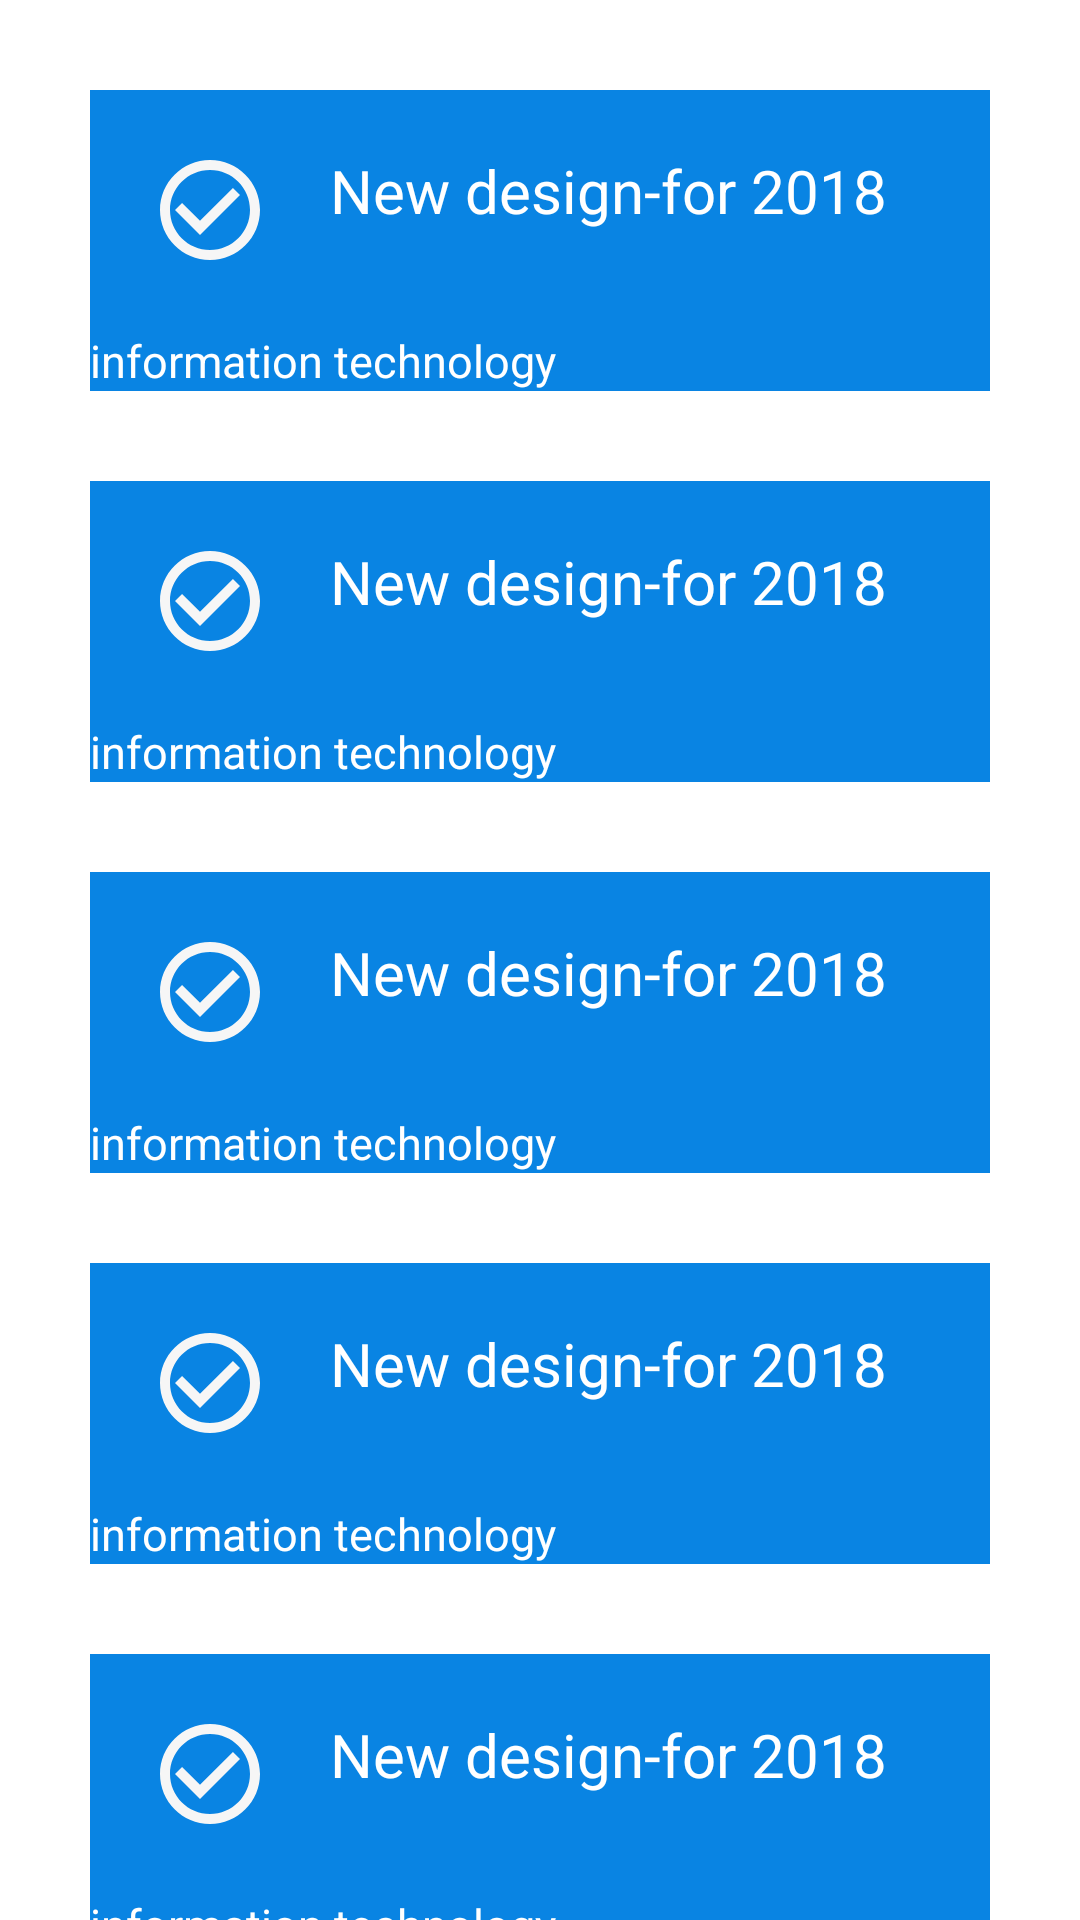

Layout XML and referenced resources for this Android screen:
<!-- AndroidManifest.xml: application theme Theme.Ui_mobile -->
<!-- res/layout/activity_list_item.xml -->
<?xml version="1.0" encoding="utf-8"?>
<LinearLayout xmlns:android="http://schemas.android.com/apk/res/android"
    xmlns:app="http://schemas.android.com/apk/res-auto"
    xmlns:tools="http://schemas.android.com/tools"
    android:layout_width="match_parent"
    android:layout_height="match_parent"
    tools:context=".list_item"
    android:orientation="vertical"

    >

    <RelativeLayout
        android:layout_width="match_parent"
        android:layout_height="wrap_content"
        android:background="#0984e3"
        android:layout_marginTop="30dp"
        android:layout_marginHorizontal="30dp"
        >


        <TextView
            android:id="@+id/info1"
            android:layout_width="match_parent"
            android:layout_height="wrap_content"
            android:drawableLeft="@drawable/ic_baseline_check_circle_outline_24"
            android:drawablePadding="20dp"
            android:padding="20dp"
            android:text="New design-for 2018"
            android:textColor="@color/white"
            android:textSize="20dp" />
        <TextView
            android:layout_width="match_parent"
            android:layout_height="wrap_content"
            android:layout_below="@+id/info1"
            android:textSize="15dp"
            android:text="information technology"
            android:paddingRight="40dp"
            android:textColor="@color/white"




            />
    </RelativeLayout>
    <RelativeLayout
        android:layout_width="match_parent"
        android:layout_height="wrap_content"
        android:background="#0984e3"
        android:layout_marginTop="30dp"
        android:layout_marginHorizontal="30dp"
        >


        <TextView
            android:id="@+id/info2"
            android:layout_width="match_parent"
            android:layout_height="wrap_content"
            android:drawableLeft="@drawable/ic_baseline_check_circle_outline_24"
            android:drawablePadding="20dp"
            android:padding="20dp"
            android:text="New design-for 2018"
            android:textColor="@color/white"
            android:textSize="20dp" />
        <TextView
            android:layout_width="match_parent"
            android:layout_height="wrap_content"
            android:layout_below="@+id/info2"
            android:textSize="15dp"
            android:text="information technology"
            android:paddingRight="40dp"
            android:textColor="@color/white"




            />
    </RelativeLayout>
    <RelativeLayout
        android:layout_width="match_parent"
        android:layout_height="wrap_content"
        android:background="#0984e3"
        android:layout_marginTop="30dp"
        android:layout_marginHorizontal="30dp"
        >


        <TextView
            android:id="@+id/info3"
            android:layout_width="match_parent"
            android:layout_height="wrap_content"
            android:drawableLeft="@drawable/ic_baseline_check_circle_outline_24"
            android:drawablePadding="20dp"
            android:padding="20dp"
            android:text="New design-for 2018"
            android:textColor="@color/white"
            android:textSize="20dp" />
        <TextView
            android:layout_width="match_parent"
            android:layout_height="wrap_content"
            android:layout_below="@+id/info3"
            android:textSize="15dp"
            android:text="information technology"
            android:paddingRight="40dp"
            android:textColor="@color/white"




            />
    </RelativeLayout>
    <RelativeLayout
        android:layout_width="match_parent"
        android:layout_height="wrap_content"
        android:background="#0984e3"
        android:layout_marginTop="30dp"
        android:layout_marginHorizontal="30dp"
        >


        <TextView
            android:id="@+id/info4"
            android:layout_width="match_parent"
            android:layout_height="wrap_content"
            android:drawableLeft="@drawable/ic_baseline_check_circle_outline_24"
            android:drawablePadding="20dp"
            android:padding="20dp"
            android:text="New design-for 2018"
            android:textColor="@color/white"
            android:textSize="20dp" />
        <TextView
            android:layout_width="match_parent"
            android:layout_height="wrap_content"
            android:layout_below="@+id/info4"
            android:textSize="15dp"
            android:text="information technology"
            android:paddingRight="40dp"
            android:textColor="@color/white"




            />
    </RelativeLayout>
    <RelativeLayout
        android:layout_width="match_parent"
        android:layout_height="wrap_content"
        android:background="#0984e3"
        android:layout_marginTop="30dp"
        android:layout_marginHorizontal="30dp"
        >


        <TextView
            android:id="@+id/info1"
            android:layout_width="match_parent"
            android:layout_height="wrap_content"
            android:drawableLeft="@drawable/ic_baseline_check_circle_outline_24"
            android:drawablePadding="20dp"
            android:padding="20dp"
            android:text="New design-for 2018"
            android:textColor="@color/white"
            android:textSize="20dp" />
        <TextView
            android:layout_width="match_parent"
            android:layout_height="wrap_content"
            android:layout_below="@+id/info1"
            android:textSize="15dp"
            android:text="information technology"
            android:paddingRight="40dp"
            android:textColor="@color/white"




            />
    </RelativeLayout>

</LinearLayout>
<!-- resources referenced by this layout -->
<resources>
  <!-- drawable ic_baseline_check_circle_outline_24 (drawable) -->
  <vector android:height="40dp" android:tint="#F6F6F6"
      android:viewportHeight="24" android:viewportWidth="24"
      android:width="40dp" xmlns:android="http://schemas.android.com/apk/res/android">
      <path android:fillColor="@android:color/white" android:pathData="M16.59,7.58L10,14.17l-3.59,-3.58L5,12l5,5 8,-8zM12,2C6.48,2 2,6.48 2,12s4.48,10 10,10 10,-4.48 10,-10S17.52,2 12,2zM12,20c-4.42,0 -8,-3.58 -8,-8s3.58,-8 8,-8 8,3.58 8,8 -3.58,8 -8,8z"/>
  </vector>
  <style name="Theme.Ui_mobile" parent="Theme.MaterialComponents.DayNight.DarkActionBar">
          
          <item name="colorPrimary">@color/purple_500</item>
          <item name="colorPrimaryVariant">@color/purple_700</item>
          <item name="colorOnPrimary">@color/white</item>
          
          <item name="colorSecondary">@color/teal_200</item>
          <item name="colorSecondaryVariant">@color/teal_700</item>
          <item name="colorOnSecondary">@color/black</item>
          
          <item name="android:statusBarColor" tools:targetApi="l">?attr/colorPrimaryVariant</item>
          
      </style>
  <!-- not gathered from this repository: default colours our renderer supplied (Android Studio template values) -->
  <color name="purple_500">#FF6200EE</color>
  <color name="purple_700">#FF3700B3</color>
  <color name="teal_200">#FF03DAC5</color>
  <color name="teal_700">#FF018786</color>
  <color name="black">#FF000000</color>
  <color name="white">#FFFFFFFF</color>
</resources>
